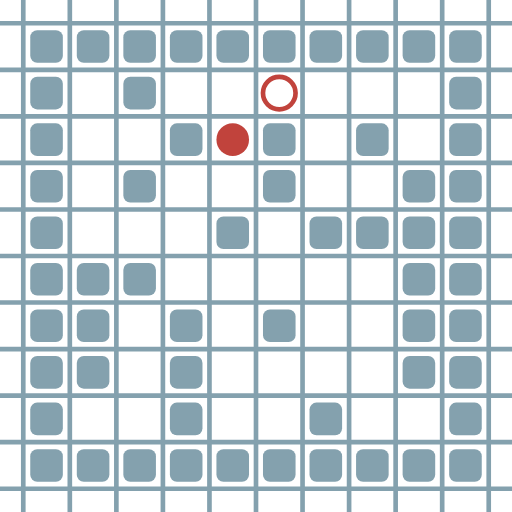
t = 0.00 s
t = 0.14 s: frame unchanged from t = 0.00 s, image omitted
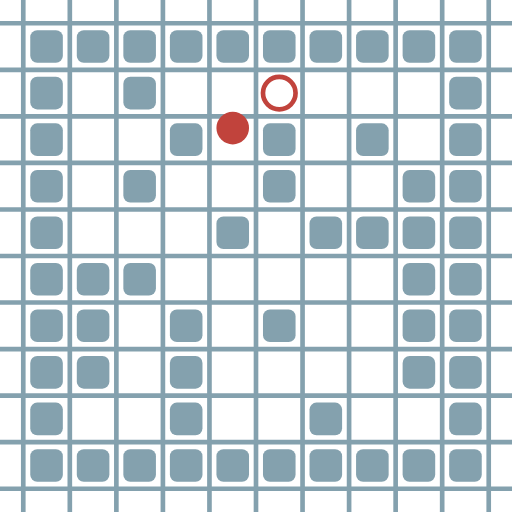
t = 0.23 s
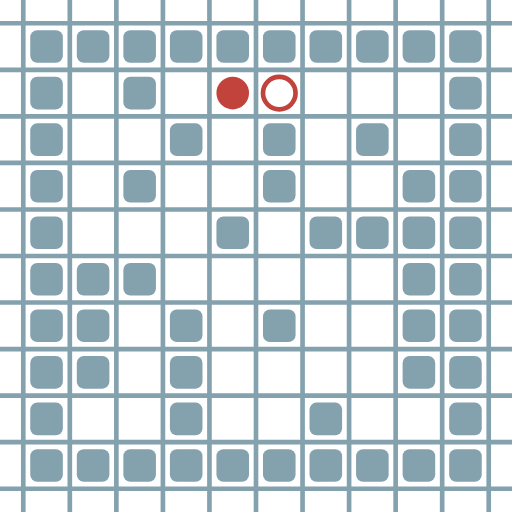
t = 0.38 s
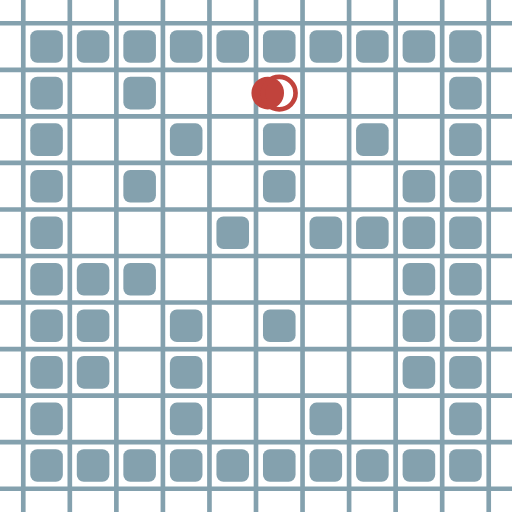
t = 0.52 s
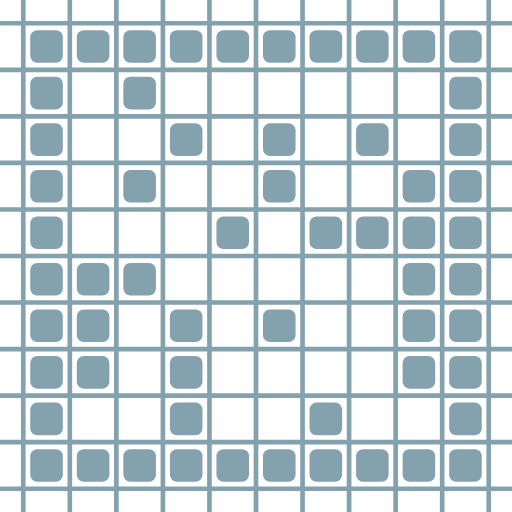
t = 0.61 s

The animated SVG that drew these frames (rendered in a browser with its animation timeline set to each time). Animation: 4 SMIL elements (animate=4); one cycle of 0.75 s, repeats indefinitely.

<?xml version="1.0" encoding="UTF-8"?>
        <svg xmlns="http://www.w3.org/2000/svg" xmlns:xlink="http://www.w3.org/1999/xlink"
             width="512" height="512" viewBox="0 -1100 1100 1100">
<defs>

        <rect id="obstacle" width="70" height="70" fill="#84A1AE" rx="15"/>
        <style>
        .line {stroke: #84A1AE; stroke-width: 10;}
        .agent {r: 35;}
        .target {fill: none; stroke-width: 10; r: 35;}
        </style>
        
</defs>

<line class="line" x1="-50.0" x2="-50.0" y1="0" y2="-1100" />
<line class="line" x1="50.0" x2="50.0" y1="0" y2="-1100" />
<line class="line" x1="150.0" x2="150.0" y1="0" y2="-1100" />
<line class="line" x1="250.0" x2="250.0" y1="0" y2="-1100" />
<line class="line" x1="350.0" x2="350.0" y1="0" y2="-1100" />
<line class="line" x1="450.0" x2="450.0" y1="0" y2="-1100" />
<line class="line" x1="550.0" x2="550.0" y1="0" y2="-1100" />
<line class="line" x1="650.0" x2="650.0" y1="0" y2="-1100" />
<line class="line" x1="750.0" x2="750.0" y1="0" y2="-1100" />
<line class="line" x1="850.0" x2="850.0" y1="0" y2="-1100" />
<line class="line" x1="950.0" x2="950.0" y1="0" y2="-1100" />
<line class="line" x1="1050.0" x2="1050.0" y1="0" y2="-1100" />
<line class="line" x1="0" x2="1100" y1="50.0" y2="50.0" />
<line class="line" x1="0" x2="1100" y1="-50.0" y2="-50.0" />
<line class="line" x1="0" x2="1100" y1="-150.0" y2="-150.0" />
<line class="line" x1="0" x2="1100" y1="-250.0" y2="-250.0" />
<line class="line" x1="0" x2="1100" y1="-350.0" y2="-350.0" />
<line class="line" x1="0" x2="1100" y1="-450.0" y2="-450.0" />
<line class="line" x1="0" x2="1100" y1="-550.0" y2="-550.0" />
<line class="line" x1="0" x2="1100" y1="-650.0" y2="-650.0" />
<line class="line" x1="0" x2="1100" y1="-750.0" y2="-750.0" />
<line class="line" x1="0" x2="1100" y1="-850.0" y2="-850.0" />
<line class="line" x1="0" x2="1100" y1="-950.0" y2="-950.0" />
<line class="line" x1="0" x2="1100" y1="-1050.0" y2="-1050.0" />
<use href="#obstacle" x="65" y="-135" />
<use href="#obstacle" x="65" y="-235" />
<use href="#obstacle" x="65" y="-335" />
<use href="#obstacle" x="65" y="-435" />
<use href="#obstacle" x="65" y="-535" />
<use href="#obstacle" x="65" y="-635" />
<use href="#obstacle" x="65" y="-735" />
<use href="#obstacle" x="65" y="-835" />
<use href="#obstacle" x="65" y="-935" />
<use href="#obstacle" x="65" y="-1035" />
<use href="#obstacle" x="165" y="-135" />
<use href="#obstacle" x="165" y="-335" />
<use href="#obstacle" x="165" y="-435" />
<use href="#obstacle" x="165" y="-535" />
<use href="#obstacle" x="165" y="-1035" />
<use href="#obstacle" x="265" y="-135" />
<use href="#obstacle" x="265" y="-535" />
<use href="#obstacle" x="265" y="-735" />
<use href="#obstacle" x="265" y="-935" />
<use href="#obstacle" x="265" y="-1035" />
<use href="#obstacle" x="365" y="-135" />
<use href="#obstacle" x="365" y="-235" />
<use href="#obstacle" x="365" y="-335" />
<use href="#obstacle" x="365" y="-435" />
<use href="#obstacle" x="365" y="-835" />
<use href="#obstacle" x="365" y="-1035" />
<use href="#obstacle" x="465" y="-135" />
<use href="#obstacle" x="465" y="-635" />
<use href="#obstacle" x="465" y="-1035" />
<use href="#obstacle" x="565" y="-135" />
<use href="#obstacle" x="565" y="-435" />
<use href="#obstacle" x="565" y="-735" />
<use href="#obstacle" x="565" y="-835" />
<use href="#obstacle" x="565" y="-1035" />
<use href="#obstacle" x="665" y="-135" />
<use href="#obstacle" x="665" y="-235" />
<use href="#obstacle" x="665" y="-635" />
<use href="#obstacle" x="665" y="-1035" />
<use href="#obstacle" x="765" y="-135" />
<use href="#obstacle" x="765" y="-635" />
<use href="#obstacle" x="765" y="-835" />
<use href="#obstacle" x="765" y="-1035" />
<use href="#obstacle" x="865" y="-135" />
<use href="#obstacle" x="865" y="-335" />
<use href="#obstacle" x="865" y="-435" />
<use href="#obstacle" x="865" y="-535" />
<use href="#obstacle" x="865" y="-635" />
<use href="#obstacle" x="865" y="-735" />
<use href="#obstacle" x="865" y="-1035" />
<use href="#obstacle" x="965" y="-135" />
<use href="#obstacle" x="965" y="-235" />
<use href="#obstacle" x="965" y="-335" />
<use href="#obstacle" x="965" y="-435" />
<use href="#obstacle" x="965" y="-535" />
<use href="#obstacle" x="965" y="-635" />
<use href="#obstacle" x="965" y="-735" />
<use href="#obstacle" x="965" y="-835" />
<use href="#obstacle" x="965" y="-935" />
<use href="#obstacle" x="965" y="-1035" />
<circle class="agent" cx="500" cy="-800" fill="#c1433c" r="35"> <animate attributeName="cy" dur="0.75s" keyTimes="0.0;0.25;0.5;1.0" repeatCount="indefinite" values="-800;-800;-900;-900"/>
<animate attributeName="cx" dur="0.75s" keyTimes="0.0;0.25;0.5;0.75;1.0" repeatCount="indefinite" values="500;500;500;600;600"/>
<animate attributeName="visibility" dur="0.75s" keyTimes="0.0;0.25;0.5;0.75;1.0" repeatCount="indefinite" values="visible;visible;visible;hidden;hidden"/> </circle>
<circle class="target" cx="600" cy="-900" r="35" stroke="#c1433c"> <animate attributeName="visibility" dur="0.75s" keyTimes="0.0;0.25;0.5;0.75;1.0" repeatCount="indefinite" values="visible;visible;visible;hidden;hidden"/> </circle>
</svg>
